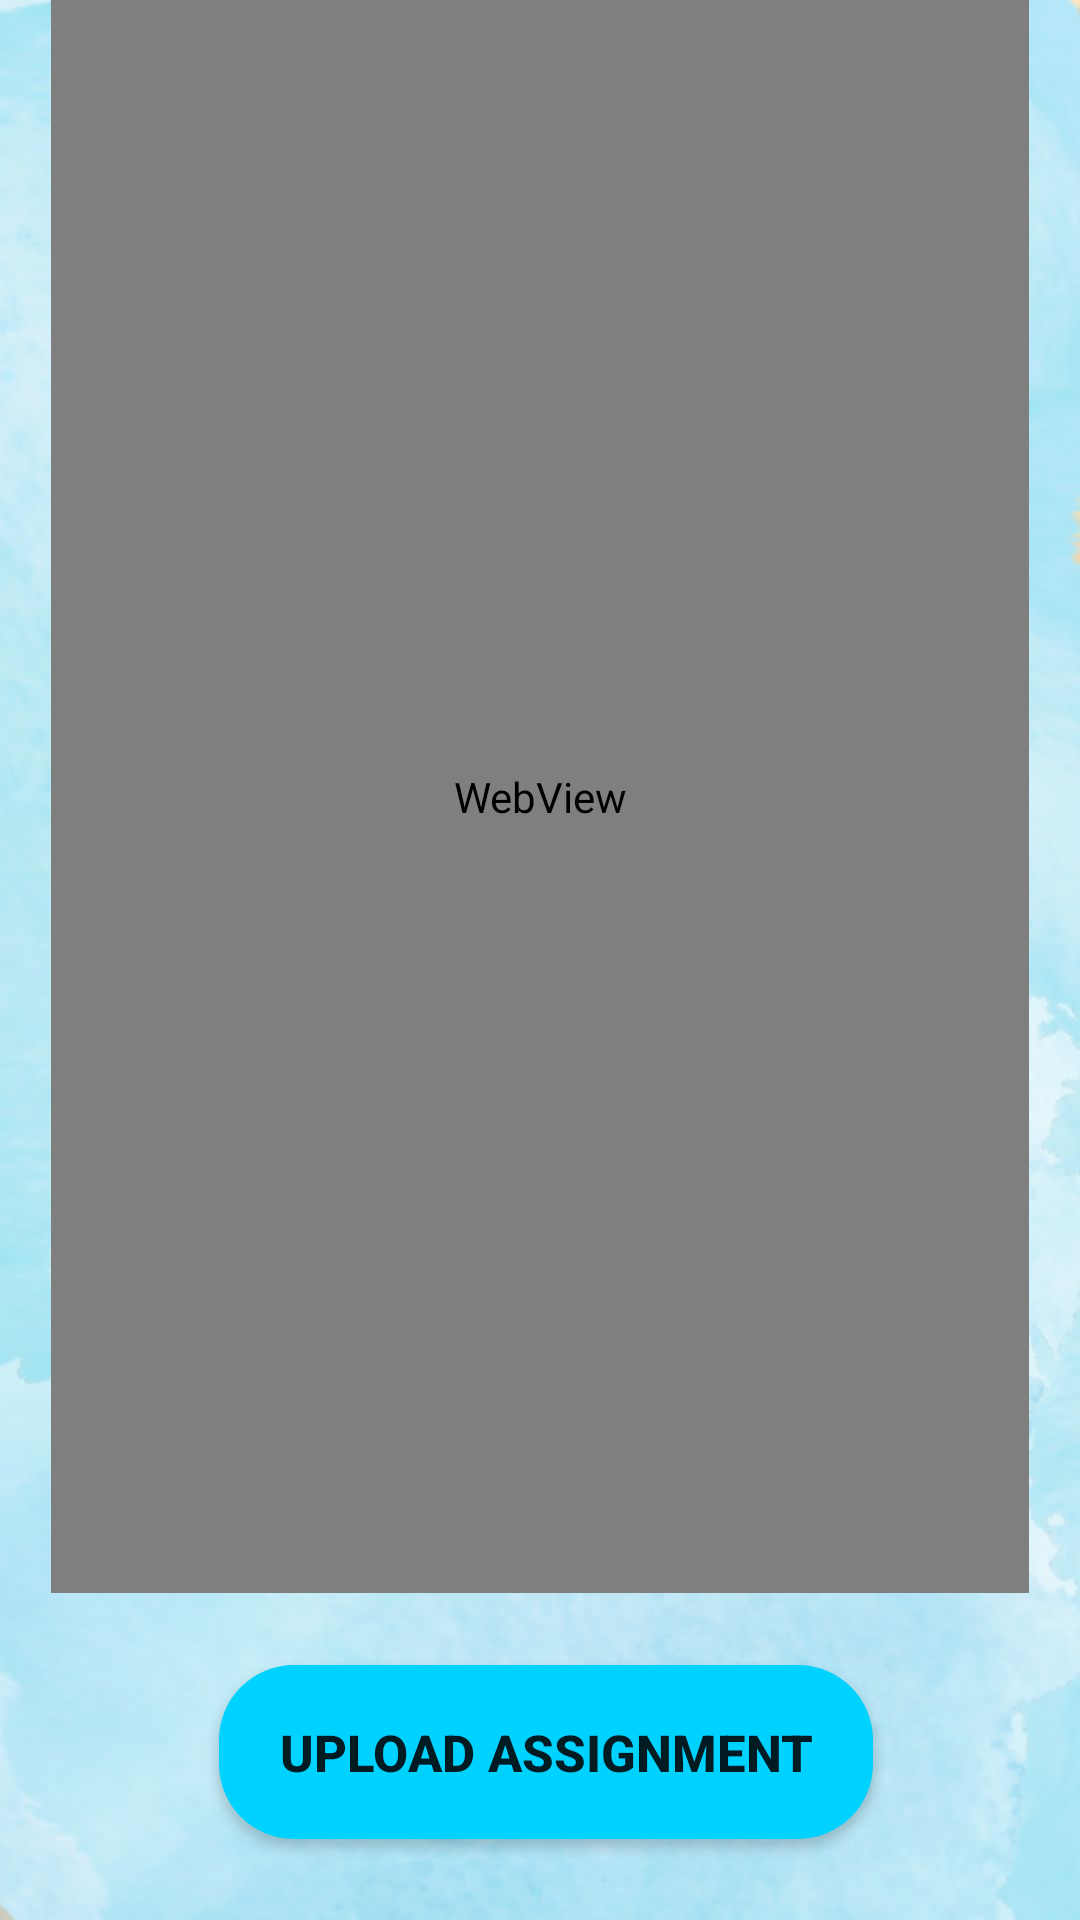

Write the Android layout XML for this screen, with the resource values it uses.
<!-- AndroidManifest.xml: application theme Theme.LYN -->
<!-- res/layout/activity_assignment.xml -->
<?xml version="1.0" encoding="utf-8"?>
<RelativeLayout xmlns:android="http://schemas.android.com/apk/res/android"
    xmlns:app="http://schemas.android.com/apk/res-auto"
    xmlns:tools="http://schemas.android.com/tools"
    android:layout_width="match_parent"
    android:layout_height="match_parent"
    android:background="@drawable/ass1"
    tools:context=".Assignment">

    <WebView
        android:id="@+id/webview"
        android:layout_width="352dp"
        android:layout_height="596dp"
        android:layout_alignParentStart="true"
        android:layout_alignParentEnd="true"
        android:layout_alignParentBottom="true"
        android:layout_marginStart="17dp"
        android:layout_marginEnd="17dp"
        android:layout_marginBottom="109dp"
        android:background="@android:color/white" />


    <Button
        android:id="@+id/button1"
        android:layout_width="269dp"
        android:layout_height="58dp"
        android:layout_alignParentStart="true"
        android:layout_alignParentEnd="true"
        android:layout_alignParentBottom="true"
        android:layout_marginStart="73dp"
        android:layout_marginEnd="69dp"
        android:layout_marginBottom="27dp"
        android:background="@drawable/round"
        android:text=" Upload Assignment "
        android:textSize="17dp"
        android:textStyle="bold"
        app:layout_constraintBottom_toBottomOf="parent"
        app:layout_constraintEnd_toEndOf="parent"
        app:layout_constraintStart_toStartOf="parent"
        app:layout_constraintTop_toTopOf="parent"
        app:layout_constraintVertical_bias="0.882" />

</RelativeLayout>
<!-- resources referenced by this layout -->
<resources>
  <!-- drawable ass1: jpg bitmap (drawable, 82329 bytes) -->
  <!-- drawable round (drawable) -->
  <?xml version="1.0" encoding="utf-8"?>
  <shape xmlns:android="http://schemas.android.com/apk/res/android">
  
      <gradient
          android:startColor="#00D2FF"
          android:centerColor="#00D2FF"
          android:endColor="#00D2FF"/>
      <corners android:radius="25sp"/>
  
  </shape>
  <style name="Theme.LYN" parent="Base.Theme.LYN" />
  <style name="Base.Theme.LYN" parent="Theme.AppCompat.Light.NoActionBar">
          
          
      </style>
</resources>
